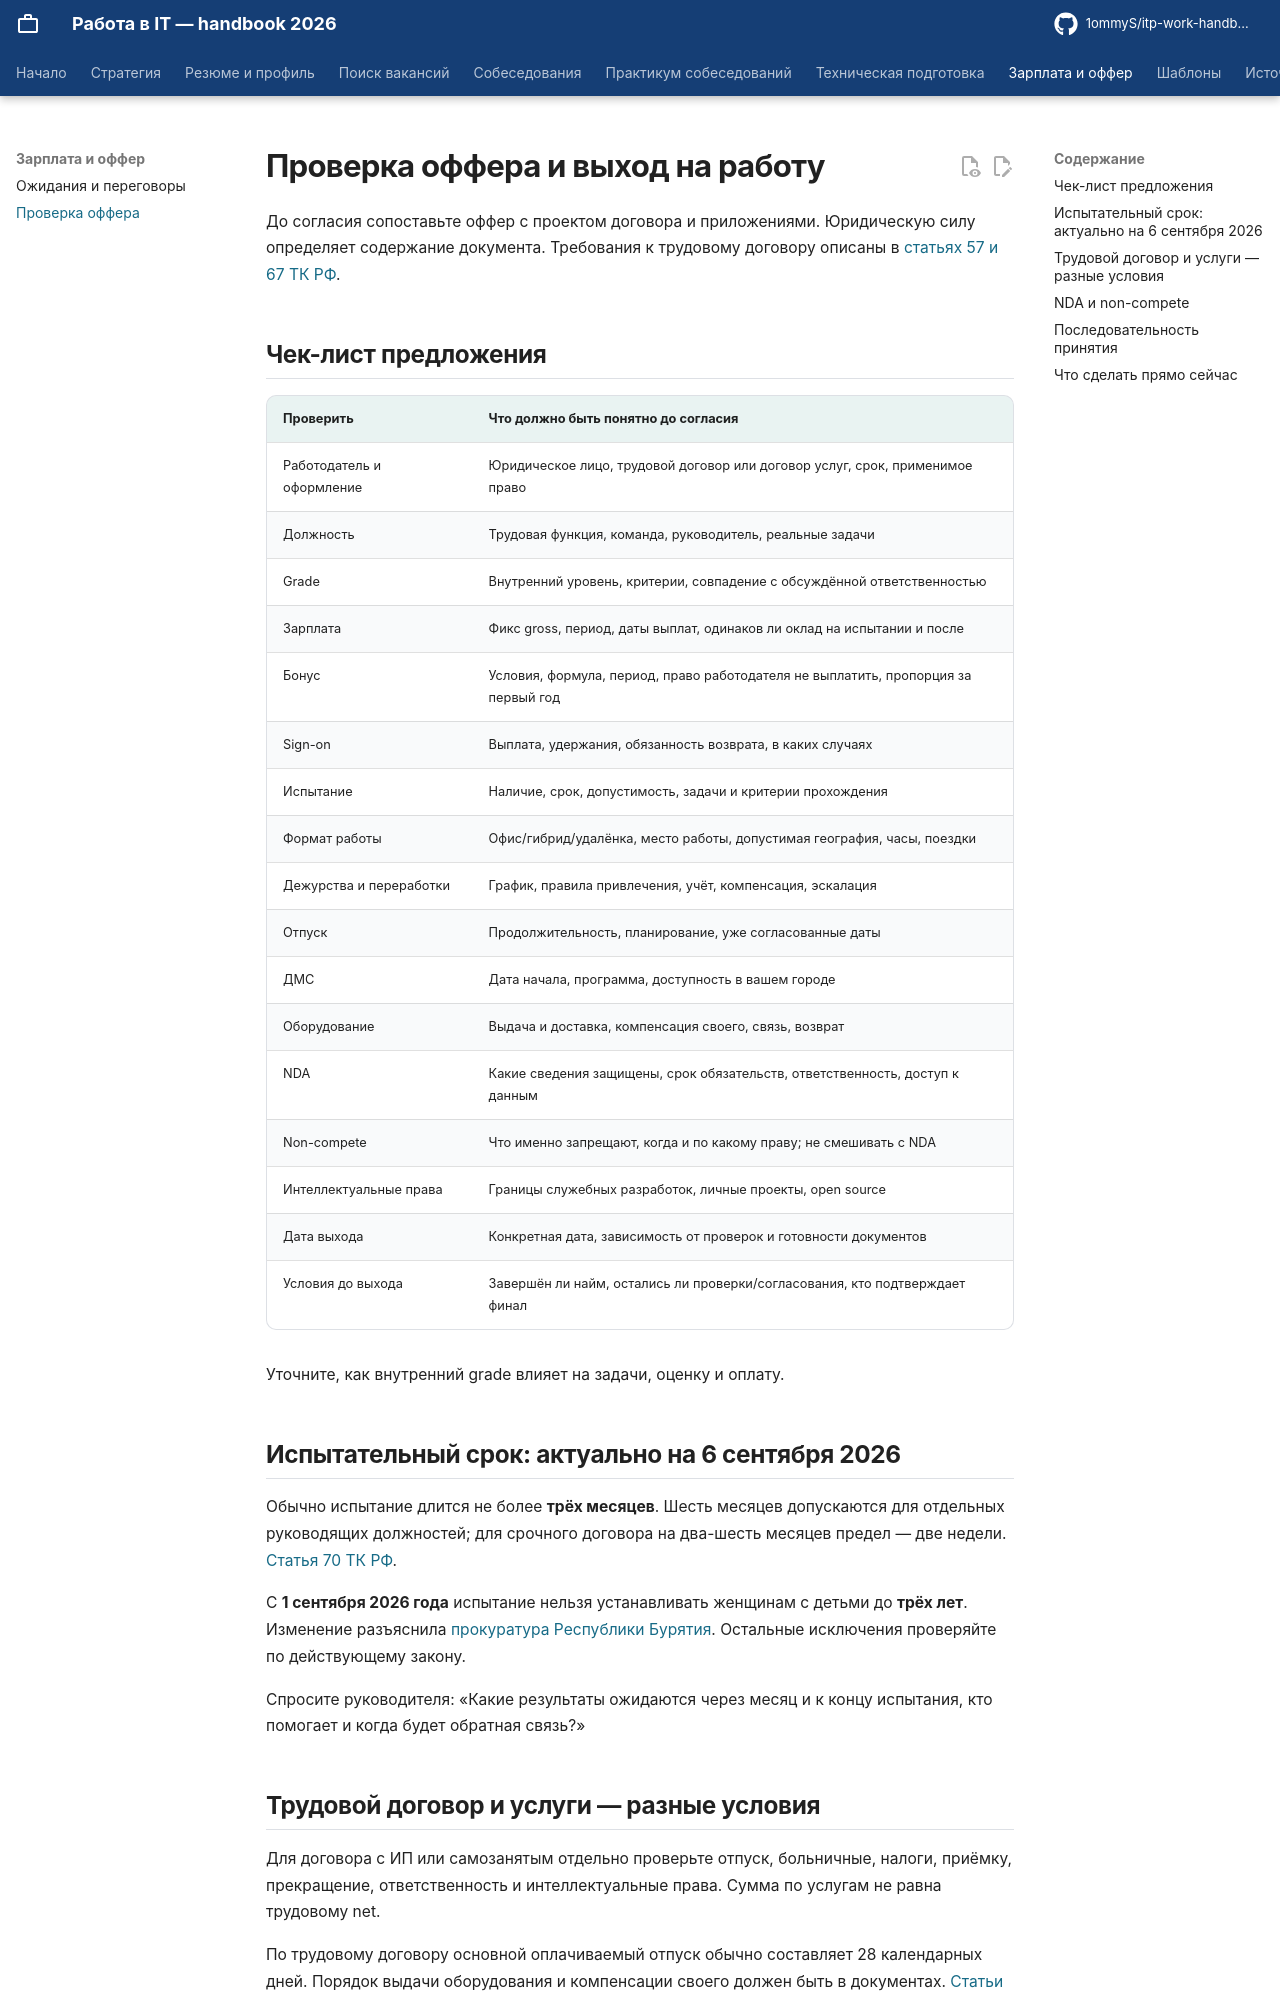

repository: 1ommyS/itp-work-handbook · page: salary/offer/index.html · generator: mkdocs

# Проверка оффера и выход на работу

До согласия сопоставьте оффер с проектом договора и приложениями. Юридическую силу определяет содержание документа. Требования к трудовому договору описаны в [статьях 57 и 67 ТК РФ](../resources/sources.md).

## Чек-лист предложения

| Проверить | Что должно быть понятно до согласия |
| --- | --- |
| Работодатель и оформление | Юридическое лицо, трудовой договор или договор услуг, срок, применимое право |
| Должность | Трудовая функция, команда, руководитель, реальные задачи |
| Grade | Внутренний уровень, критерии, совпадение с обсуждённой ответственностью |
| Зарплата | Фикс gross, период, даты выплат, одинаков ли оклад на испытании и после |
| Бонус | Условия, формула, период, право работодателя не выплатить, пропорция за первый год |
| Sign-on | Выплата, удержания, обязанность возврата, в каких случаях |
| Испытание | Наличие, срок, допустимость, задачи и критерии прохождения |
| Формат работы | Офис/гибрид/удалёнка, место работы, допустимая география, часы, поездки |
| Дежурства и переработки | График, правила привлечения, учёт, компенсация, эскалация |
| Отпуск | Продолжительность, планирование, уже согласованные даты |
| ДМС | Дата начала, программа, доступность в вашем городе |
| Оборудование | Выдача и доставка, компенсация своего, связь, возврат |
| NDA | Какие сведения защищены, срок обязательств, ответственность, доступ к данным |
| Non-compete | Что именно запрещают, когда и по какому праву; не смешивать с NDA |
| Интеллектуальные права | Границы служебных разработок, личные проекты, open source |
| Дата выхода | Конкретная дата, зависимость от проверок и готовности документов |
| Условия до выхода | Завершён ли найм, остались ли проверки/согласования, кто подтверждает финал |

Уточните, как внутренний grade влияет на задачи, оценку и оплату.

## Испытательный срок: актуально на 6 сентября 2026

Обычно испытание длится не более **трёх месяцев**. Шесть месяцев допускаются для отдельных руководящих должностей; для срочного договора на два-шесть месяцев предел — две недели. [Статья 70 ТК РФ](https://www.consultant.ru/document/cons_doc_LAW_34683/cc065f088bd92d312b5fae714377b25f557ac44a/).

С **1 сентября 2026 года** испытание нельзя устанавливать женщинам с детьми до **трёх лет**. Изменение разъяснила [прокуратура Республики Бурятия](https://epp.genproc.gov.ru/ru/proc_03/activity/legal-education/explain/e8550981/). Остальные исключения проверяйте по действующему закону.

Спросите руководителя: «Какие результаты ожидаются через месяц и к концу испытания, кто помогает и когда будет обратная связь?»
